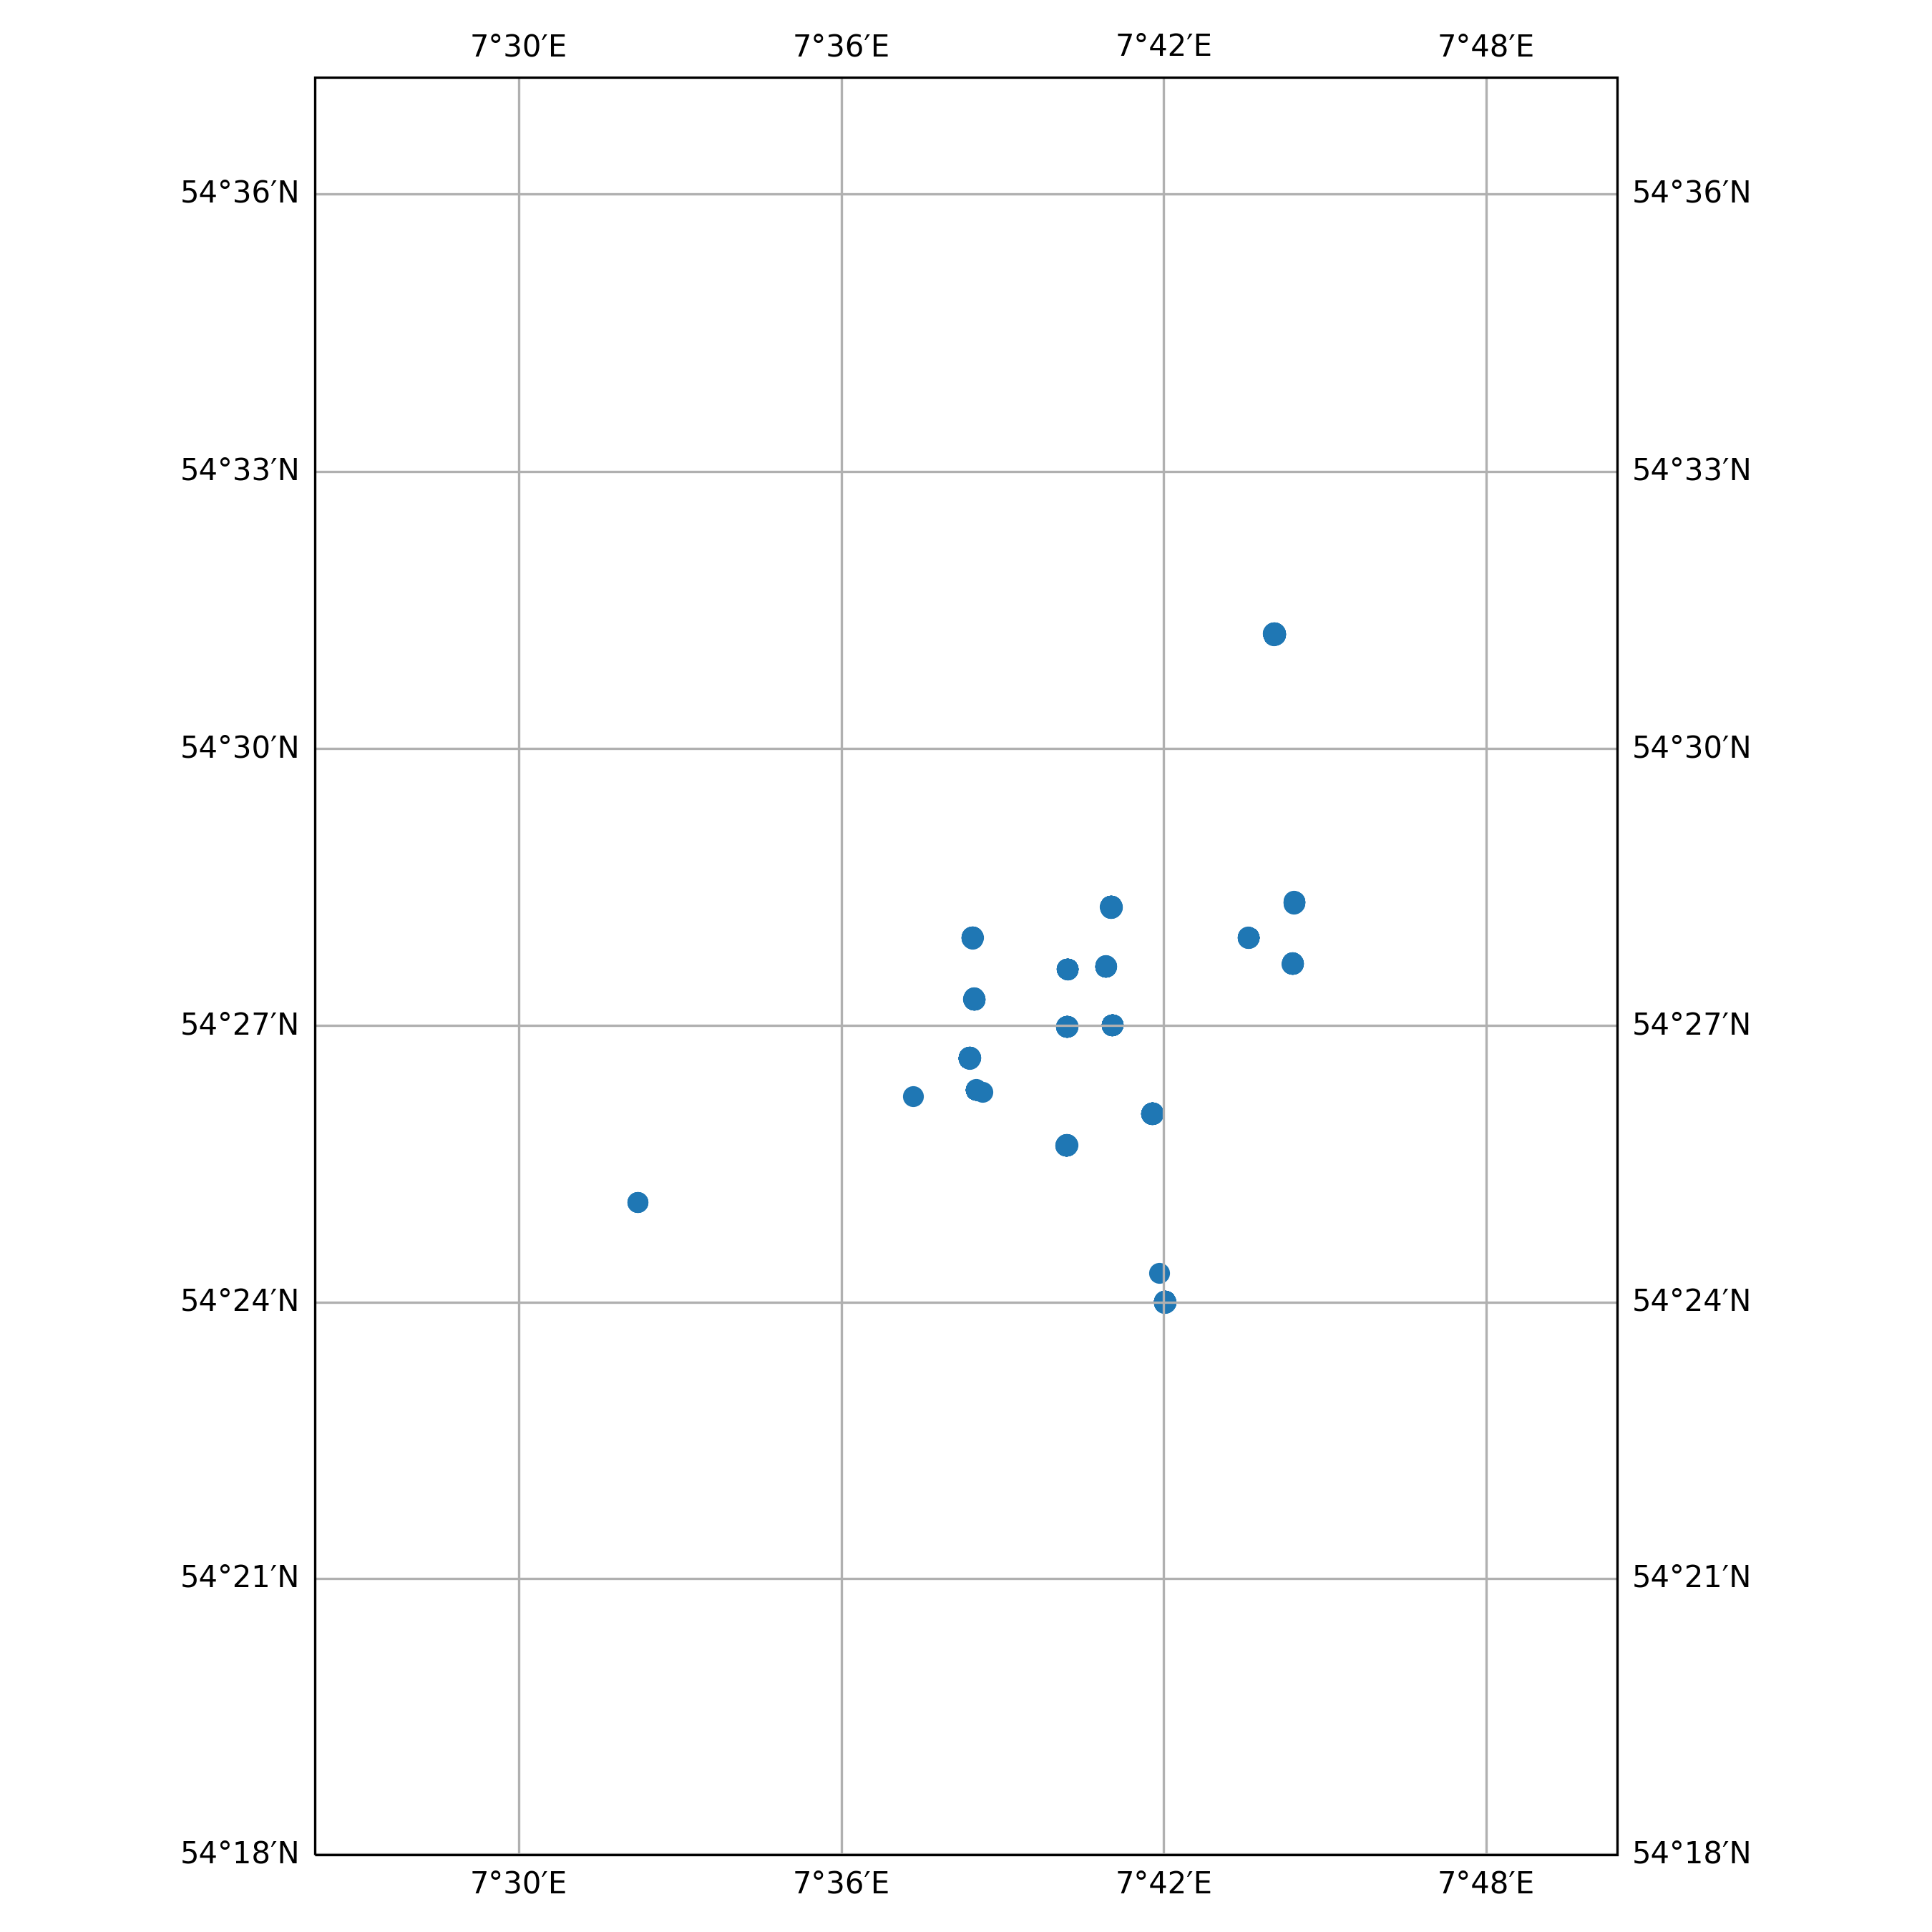

The file beside this chart, header and first rows:
timestamp, epoch, latitude, longitude, speed, heading, course, status
2014-04-02 17:08:00+00:00, 1396458480, 54.42, 7.537, 0.0, 120.0, 214.0, 0
2014-04-02 19:08:00+00:00, 1396465680, 54.42, 7.537, 0.0, 120.0, 7.0, 0
2014-04-02 23:00:00+00:00, 1396479600, 54.42, 7.537, 0.0, 120.0, 7.0, 0
2014-04-03 13:17:00+00:00, 1396531020, 54.41, 7.698, 0.0, 334.0, 233.0, 0
2014-04-03 15:21:00+00:00, 1396538460, 54.4, 7.7, 0.0, 33.0, 233.0, 0
2014-04-03 16:06:00+00:00, 1396541160, 54.4, 7.7, 0.0, 33.0, 233.0, 0
2014-04-03 18:00:00+00:00, 1396548000, 54.4, 7.7, 0.0, 33.0, 278.0, 6
2014-04-03 19:09:00+00:00, 1396552140, 54.4, 7.7, 0.0, 33.0, 278.0, 6
2014-04-03 20:12:00+00:00, 1396555920, 54.4, 7.7, 0.0, 33.0, 278.0, 6
2014-04-03 21:15:00+00:00, 1396559700, 54.4, 7.7, 0.0, 33.0, 282.0, 6
2014-04-03 22:18:00+00:00, 1396563480, 54.4, 7.7, 0.0, 33.0, 282.0, 6
2014-04-03 23:00:00+00:00, 1396566000, 54.4, 7.7, 0.0, 33.0, 282.0, 6
2014-04-04 00:03:00+00:00, 1396569780, 54.4, 7.7, 0.0, 33.0, 220.0, 6
2014-04-04 01:06:00+00:00, 1396573560, 54.4, 7.7, 0.0, 33.0, 220.0, 6
2014-04-04 02:09:00+00:00, 1396577340, 54.4, 7.7, 0.0, 33.0, 220.0, 6
2014-04-04 03:12:00+00:00, 1396581120, 54.4, 7.7, 0.0, 33.0, 220.0, 6
2014-04-04 04:18:00+00:00, 1396585080, 54.4, 7.7, 0.0, 33.0, 220.0, 6
2014-04-04 05:00:00+00:00, 1396587600, 54.4, 7.7, 0.0, 33.0, 220.0, 6
2014-04-04 06:03:00+00:00, 1396591380, 54.4, 7.7, 0.0, 33.0, 220.0, 6
2014-04-04 07:09:00+00:00, 1396595340, 54.4, 7.7, 0.0, 33.0, 220.0, 6
2014-04-04 08:12:00+00:00, 1396599120, 54.4, 7.7, 0.0, 33.0, 220.0, 6
2014-04-04 09:15:00+00:00, 1396602900, 54.4, 7.7, 0.0, 33.0, 220.0, 6
2014-04-04 10:18:00+00:00, 1396606680, 54.4, 7.7, 0.0, 33.0, 220.0, 6
2014-04-04 11:06:00+00:00, 1396609560, 54.4, 7.7, 0.0, 33.0, 220.0, 6
2014-04-04 14:18:00+00:00, 1396621080, 54.4, 7.7, 0.0, 33.0, 220.0, 6
2014-04-04 15:00:00+00:00, 1396623600, 54.4, 7.7, 0.0, 33.0, 274.0, 6
2014-04-04 16:03:00+00:00, 1396627380, 54.4, 7.7, 0.0, 33.0, 274.0, 6
2014-04-04 17:06:00+00:00, 1396631160, 54.4, 7.7, 0.0, 33.0, 274.0, 6
2014-04-04 18:09:00+00:00, 1396634940, 54.4, 7.7, 0.0, 33.0, 273.0, 6
2014-04-04 19:12:00+00:00, 1396638720, 54.4, 7.7, 0.0, 33.0, 274.0, 6
2014-04-04 20:15:00+00:00, 1396642500, 54.4, 7.7, 0.0, 33.0, 274.0, 6
2014-04-04 21:00:00+00:00, 1396645200, 54.4, 7.7, 0.0, 33.0, 208.0, 6
2014-04-04 22:03:00+00:00, 1396648980, 54.4, 7.7, 0.0, 33.0, 208.0, 6
2014-04-04 23:06:00+00:00, 1396652760, 54.4, 7.7, 0.0, 33.0, 208.0, 6
2014-04-05 00:09:00+00:00, 1396656540, 54.4, 7.7, 0.0, 33.0, 208.0, 6
2014-04-05 01:12:00+00:00, 1396660320, 54.4, 7.7, 0.0, 33.0, 208.0, 6
2014-04-05 03:18:00+00:00, 1396667880, 54.4, 7.7, 0.0, 33.0, 208.0, 6
2014-04-05 04:06:00+00:00, 1396670760, 54.4, 7.7, 0.0, 33.0, 208.0, 6
2014-04-05 05:09:00+00:00, 1396674540, 54.4, 7.7, 0.0, 33.0, 208.0, 6
2014-04-05 06:12:00+00:00, 1396678320, 54.4, 7.7, 0.0, 33.0, 208.0, 6
2014-04-05 07:15:00+00:00, 1396682100, 54.4, 7.7, 0.0, 33.0, 208.0, 6
2014-04-05 08:00:00+00:00, 1396684800, 54.4, 7.7, 0.0, 33.0, 208.0, 6
2014-04-05 09:06:00+00:00, 1396688760, 54.4, 7.7, 0.0, 33.0, 208.0, 6
2014-04-05 10:09:00+00:00, 1396692540, 54.4, 7.7, 0.0, 33.0, 208.0, 6
2014-04-05 11:12:00+00:00, 1396696320, 54.4, 7.7, 0.0, 33.0, 208.0, 6
2014-04-05 12:15:00+00:00, 1396700100, 54.4, 7.7, 0.0, 33.0, 208.0, 6
2014-04-05 13:18:00+00:00, 1396703880, 54.4, 7.7, 0.0, 33.0, 208.0, 6
2014-04-05 14:06:00+00:00, 1396706760, 54.4, 7.7, 0.0, 33.0, 208.0, 6
2014-04-05 15:09:00+00:00, 1396710540, 54.4, 7.7, 0.0, 33.0, 208.0, 6
2014-04-05 16:12:00+00:00, 1396714320, 54.4, 7.7, 0.0, 33.0, 208.0, 6
2014-04-05 18:00:00+00:00, 1396720800, 54.4, 7.7, 0.0, 33.0, 287.0, 6
2014-04-05 19:03:00+00:00, 1396724580, 54.4, 7.7, 0.0, 32.0, 287.0, 6
2014-04-05 20:06:00+00:00, 1396728360, 54.4, 7.7, 0.0, 32.0, 287.0, 6
2014-04-05 21:09:00+00:00, 1396732140, 54.4, 7.7, 0.0, 32.0, 287.0, 6
2014-04-05 22:12:00+00:00, 1396735920, 54.4, 7.7, 0.0, 32.0, 287.0, 6
2014-04-05 23:15:00+00:00, 1396739700, 54.4, 7.7, 0.0, 32.0, 287.0, 6
2014-04-06 00:18:00+00:00, 1396743480, 54.4, 7.7, 0.0, 32.0, 287.0, 6
2014-04-06 01:00:00+00:00, 1396746000, 54.4, 7.7, 0.0, 32.0, 287.0, 6
2014-04-06 03:06:00+00:00, 1396753560, 54.4, 7.7, 0.0, 32.0, 287.0, 6
2014-04-06 04:09:00+00:00, 1396757340, 54.4, 7.7, 0.0, 32.0, 287.0, 6
... 3,984 more rows
